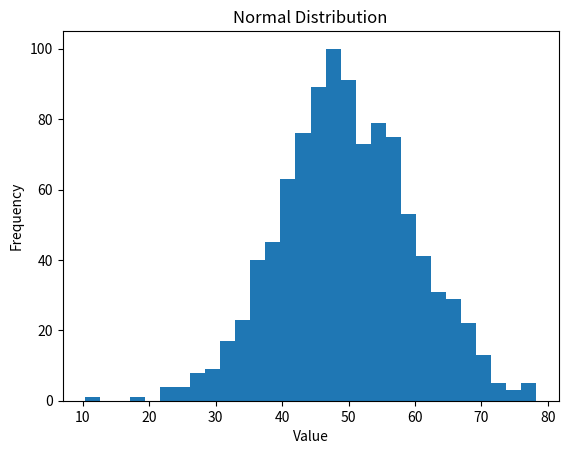
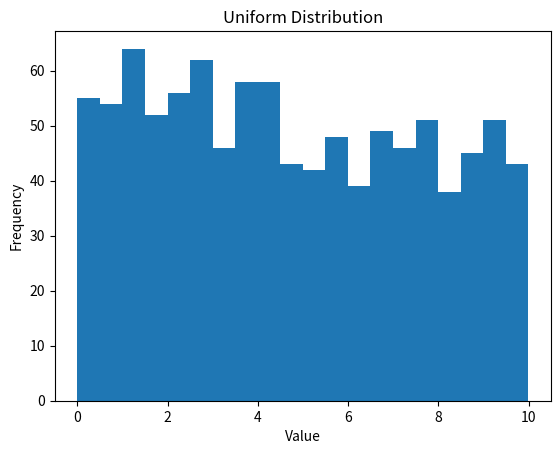
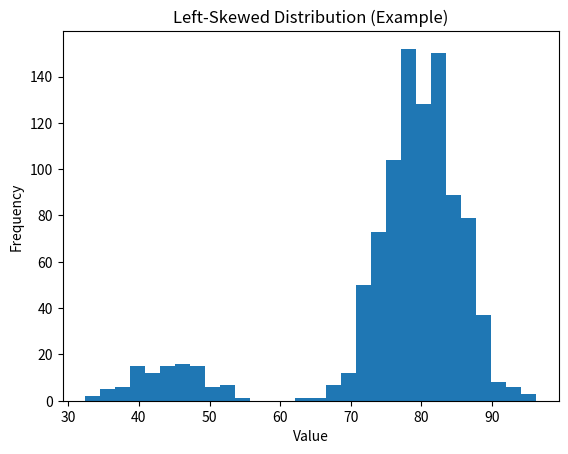
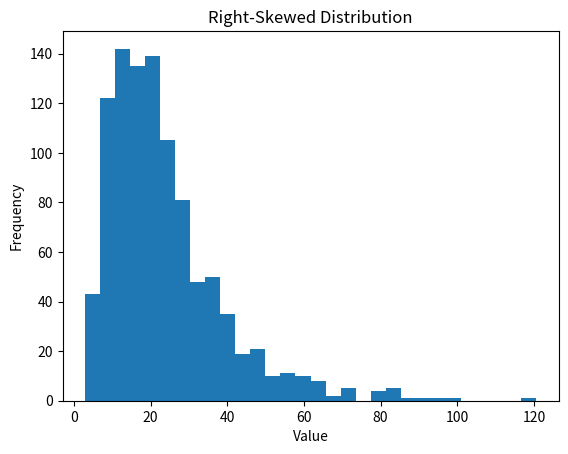
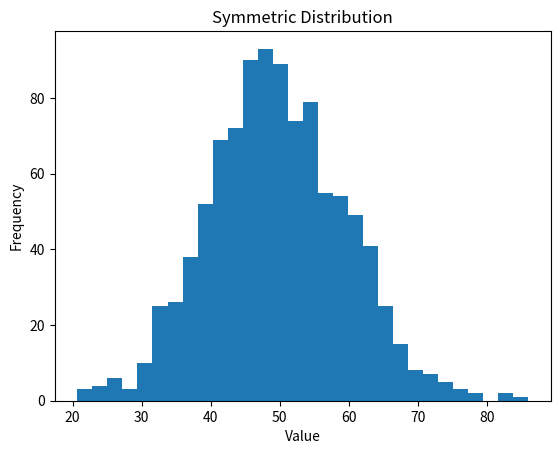

Python code for these plots, in order:
import numpy as np
import matplotlib.pyplot as plt

data = np.random.normal(loc=50, scale=10, size=1000)

plt.hist(data, bins=30)
plt.title('Normal Distribution')
plt.xlabel('Value')
plt.ylabel('Frequency')
plt.show()

data = np.random.uniform(0, 10, 1000)

plt.hist(data, bins=20)
plt.title('Uniform Distribution')
plt.xlabel('Value')
plt.ylabel('Frequency')
plt.show()

data = np.concatenate([np.random.normal(80, 5, 900), np.random.normal(45, 5, 100)])

plt.hist(data, bins=30)
plt.title('Left-Skewed Distribution (Example)')
plt.xlabel('Value')
plt.ylabel('Frequency')
plt.show()

data = np.random.lognormal(mean=3, sigma=0.6, size=1000)

plt.hist(data, bins=30)
plt.title('Right-Skewed Distribution')
plt.xlabel('Value')
plt.ylabel('Frequency')
plt.show()

data = np.random.normal(50, 10, 1000)

plt.hist(data, bins=30)
plt.title('Symmetric Distribution')
plt.xlabel('Value')
plt.ylabel('Frequency')
plt.show()

from scipy.stats import kurtosis

data = np.random.normal(0, 1, 1000)

print('Excess kurtosis:', kurtosis(data))
print('Pearson kurtosis:', kurtosis(data, fisher=False))

mean = 100
std = 10

print('Within 1 SD:', mean - std, 'to', mean + std)
print('Within 2 SD:', mean - 2 * std, 'to', mean + 2 * std)
print('Within 3 SD:', mean - 3 * std, 'to', mean + 3 * std)
